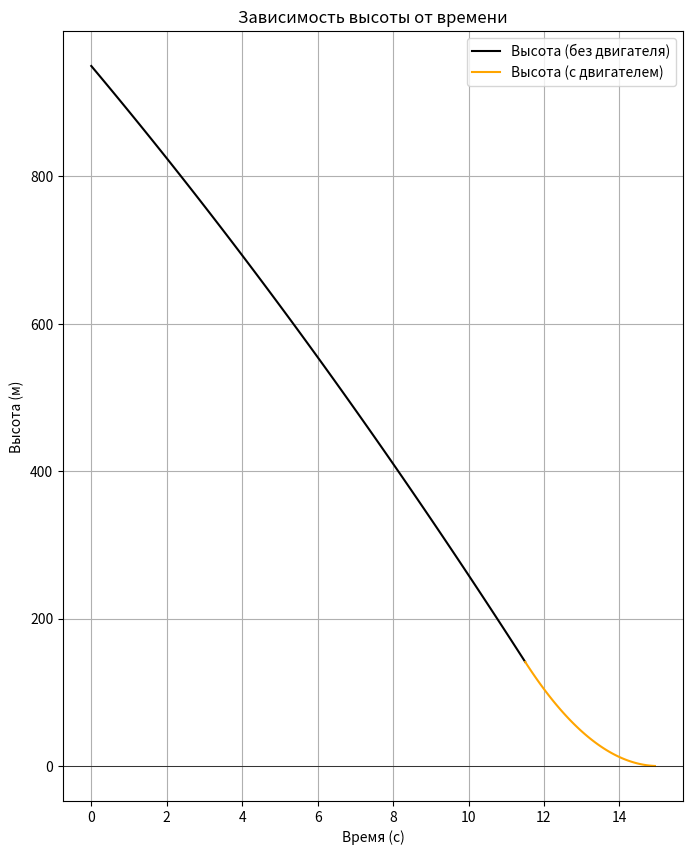
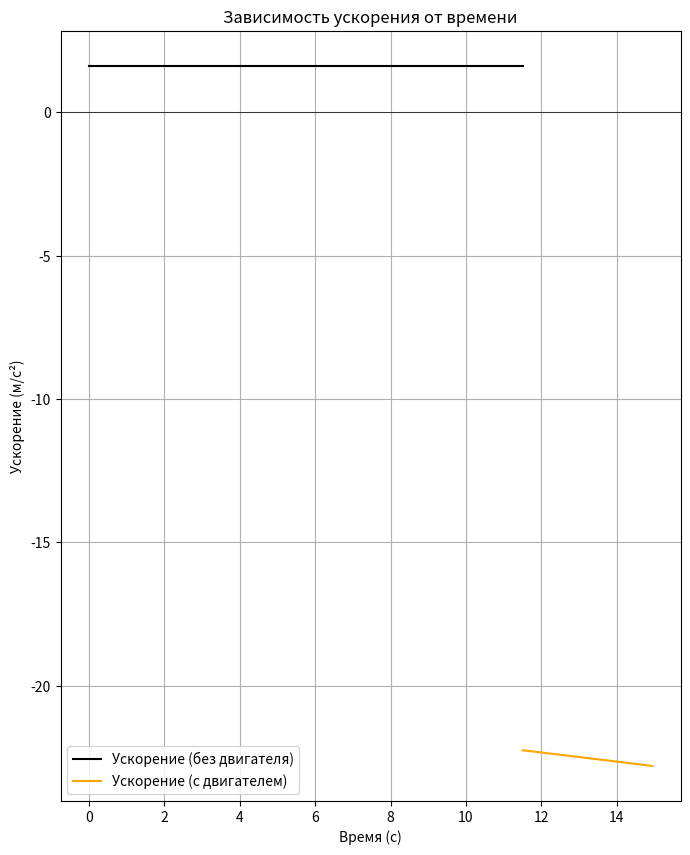
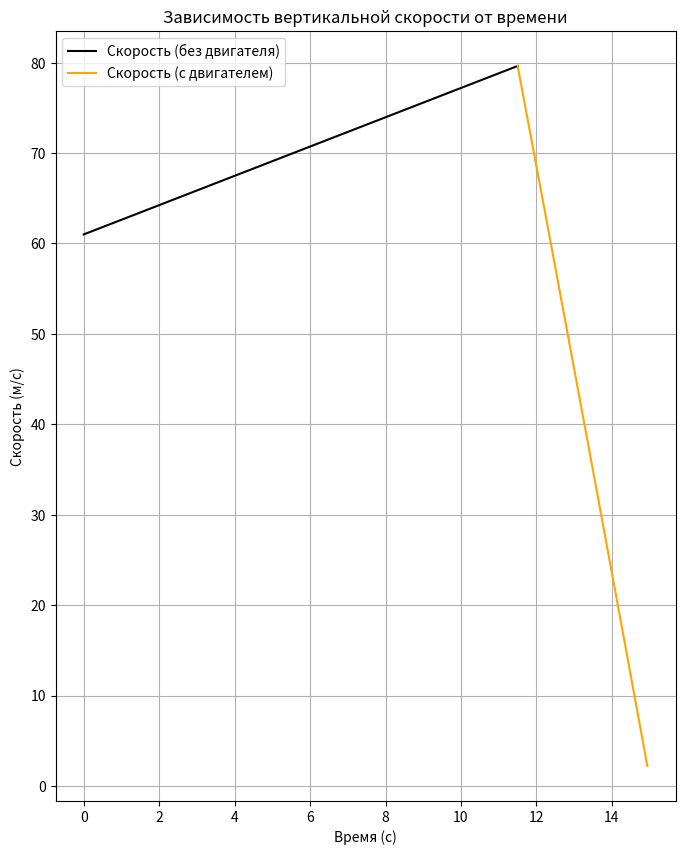

Here is the Python script that generated these plots, in order:
import numpy as np
import matplotlib.pyplot as plt

g = 1.62     # Ускорение свободного падения на Луне
dt = 0.001   # Рассматриваем очень малые промежутки времени

class Apollo11:
	def __init__(self, M, fuelMass, V_p, consumption, H0, V0y, V_end):
		self.ApolloMass = M + fuelMass
		self.FuelMass = fuelMass
		self.FuelSpeed = V_p
		self.Consumption = consumption
		self.StartingHeight = H0
		self.StartingVelocity = V0y
		self.EndVelocity = V_end

	def HeightGraphic(self, _0_t0, t0_t, H1, H2):
		fig, ax = plt.subplots(figsize=(8, 10))
		ax.plot(_0_t0, H1, color='black', label='Высота (без двигателя)')
		ax.plot(t0_t, H2, color='orange', label='Высота (с двигателем)')
		ax.axhline(0, color='black', lw=0.5)
		ax.set_xlabel('Время (с)')
		ax.set_ylabel('Высота (м)')
		ax.set_title('Зависимость высоты от времени')
		ax.legend()
		ax.grid(True)
		plt.show()

	def AccelerationGraphic(self, _0_t0, t0_t, a1, a2):
		fig, ax = plt.subplots(figsize=(8, 10))
		ax.plot(_0_t0, a1, color='black', label='Ускорение (без двигателя)')
		ax.plot(t0_t, a2, color='orange', label='Ускорение (с двигателем)')
		ax.axhline(0, color='black', lw=0.5)
		ax.set_xlabel('Время (с)')
		ax.set_ylabel('Ускорение (м/с²)')
		ax.set_title('Зависимость ускорения от времени')
		ax.legend()
		ax.grid(True)
		plt.show()

	def VelocityGraphic(self, _0_t0, t0_t, V1, V2):
		fig, ax = plt.subplots(figsize=(8, 10))
		ax.plot(_0_t0, V1, color='black', label='Скорость (без двигателя)')
		ax.plot(t0_t, V2, color='orange', label='Скорость (с двигателем)')
		ax.set_xlabel('Время (с)')
		ax.set_ylabel('Скорость (м/с)')
		ax.set_title('Зависимость вертикальной скорости от времени')
		ax.legend()
		ax.grid(True)
		plt.show()

	def TimeCalculation(self):
		t0 = 0   # Время запуска двигателя
		t = 0    # Время посадки
		found = False

		# Находим время, при котором H = 0, решая квадратное уравнение
		t_end = (-self.StartingVelocity + (self.StartingVelocity ** 2 + 2 * g * self.StartingHeight) ** 0.5) / g

		left_t0 = 0
		right_t0 = t_end

		# Поиск времени запуска двигателя
		for t0 in np.arange(left_t0, right_t0, dt):
			# Высота
			H1 = self.StartingHeight - self.StartingVelocity * t0 - 0.5 * g * t0 ** 2

			# Отрицательная высота не нужна
			if H1 < 0:
				break

			# Скорость
			V1 = self.StartingVelocity + g * t0
			t_max = (self.EndVelocity - V1) / (g - self.Consumption * self.FuelSpeed / self.ApolloMass)
			
			# Найдем t
			delta_t = t_max
			H2 = (H1 - V1 * delta_t - g * delta_t ** 2 / 2 + self.FuelSpeed * delta_t + self.FuelSpeed * self.ApolloMass / self.Consumption * (1 - self.Consumption * delta_t / self.ApolloMass) * np.log(1 - self.Consumption * delta_t / self.ApolloMass))
			if(H2 > 0):
				continue

			for t in np.arange(t0, t0 + t_max, dt):
				delta_t = t - t0
				remainingMass = self.FuelMass - self.Consumption * delta_t
				if remainingMass <= 0:
					break

				if delta_t > 0:
					H2 = (H1 - V1 * delta_t - g * delta_t ** 2 / 2 + self.FuelSpeed * delta_t + self.FuelSpeed * self.ApolloMass / self.Consumption * (1 - self.Consumption * delta_t / self.ApolloMass) * np.log(1 - self.Consumption * delta_t / self.ApolloMass))
					V2 = V1 - self.FuelSpeed * np.log(self.ApolloMass / (self.ApolloMass - self.Consumption * delta_t)) + g * delta_t

					if H2 <= 0 and abs(V2) <= self.EndVelocity:
						found = True
						break
			if found:
				break

		if found:
			return t0, t
		else:
			print("Не удалось просчитать t0 и t. Возвращайтесь позже")


	def Prilunennie(self):
		t0, t = self.TimeCalculation()

		# Время от 0 до включения двигателя
		_0_t0 = np.linspace(0, t0, 100)
		# Время от включения двигателя до посадки
		t0_t = np.linspace(t0, t, 100)
		# Высота (путь) от начала до времени включения двигателя
		H1 = self.StartingHeight - self.StartingVelocity * _0_t0 - 0.5 * g * _0_t0 ** 2
		# Скорость от начала до включения двигателя
		V1 = self.StartingVelocity + g * _0_t0
		# Ускорение до включения двигателя
		a1 = np.full_like(_0_t0, g)

		# Cкорость во время включения двигателя
		V = self.StartingVelocity + g * t0

		a2 = g - (self.Consumption * self.FuelSpeed) / (self.ApolloMass - self.Consumption * (t0_t - t0))
		V2 = (V - self.FuelSpeed * np.log(self.ApolloMass / (self.ApolloMass - self.Consumption * (t0_t - t0))) + g * (t0_t - t0))
		H2 = (H1[-1] - V1[-1] * (t0_t - t0) - g * (t0_t - t0) ** 2 / 2 + self.FuelSpeed * (t0_t - t0) + self.FuelSpeed * self.ApolloMass / self.Consumption * (1 - self.Consumption * (t0_t - t0) / self.ApolloMass) * np.log(1 - self.Consumption * (t0_t - t0) / self.ApolloMass))

		print(f"Вертикальная скорость при h = 0 равна: {V2[-1]}")
		print(f"Необходимая высота для включения двигателя равна {H1[-1]}")

		self.HeightGraphic(_0_t0, t0_t, H1, H2)
		self.AccelerationGraphic(_0_t0, t0_t, a1, a2)
		self.VelocityGraphic(_0_t0, t0_t, V1, V2)


starship = Apollo11(2150, 150, 3660, 15, 950, 61, 3)
starship.Prilunennie()




